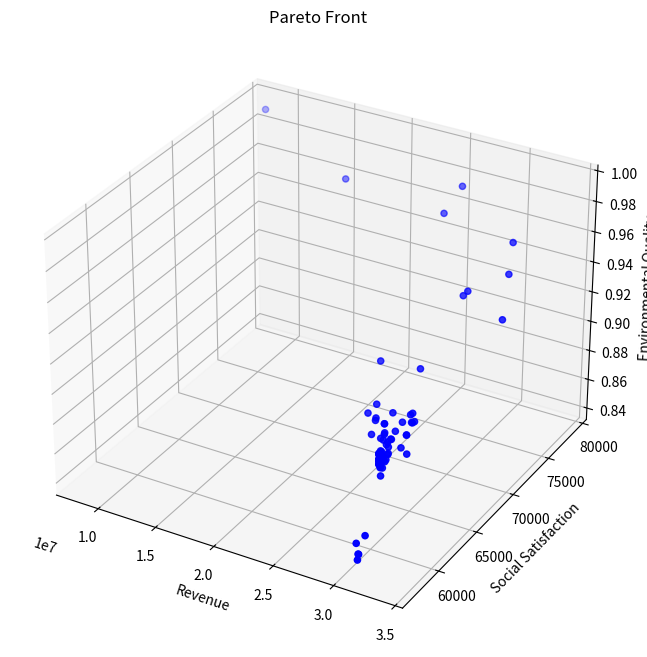

Write the Python code that produced this figure. (Note: this script raises an exception after producing the figure.)
from typing import List, Tuple

import matplotlib.pyplot as plt
import numpy as np
from mpl_toolkits.mplot3d import Axes3D


class TourismOptimization:
    def __init__(self):
        # 模型系数
        self.k1 = 0.1  # 环保投资效率系数
        self.k2 = 0.05  # 碳排放影响系数
        self.k3 = 0.2  # 自然恢复系数
        self.k4 = 0.15  # 基础设施发展系数
        self.k5 = 0.3  # 基础设施投资系数
        self.k6 = 0.25  # 环保投资系数

        # 社会满意度参数
        self.a1 = 0.01  # 游客数量对居民满意度的影响系数
        self.a2 = 0.02  # 旅游税对游客满意度的影响系数
        self.a3 = 0.015  # 消费水平对游客满意度的影响系数
        self.b1 = 100  # 居民基础满意度
        self.b2 = 100  # 游客基础满意度

        # 发展参数
        self.gamma = 0.1  # 游客增长率
        self.delta = 0.05  # 环境影响因子

        # 约束条件上限
        self.Nt_max = 5000000  # 最大游客数量
        self.tau_max = 100  # 最大旅游税
        self.Pt_max = 10000  # 最大游客消费
        self.CO2_max = 500000  # 最大碳排放量
        self.E_min = 50  # 最小环境质量指数

        # 其他参数
        self.Ch = 1000  # 隐性成本
        self.CO2p = 0.5  # 人均碳排放量
        self.Rnature = 100  # 自然恢复能力基准值

        # 系统动态参数
        self.dt = 0.1  # 时间步长
        self.E = self.E_min  # 初始环境质量
        self.Cinfra = 1000  # 初始基础设施容量

        # 新增参数
        self.Cwater = 1000  # 水资源容量
        self.Cwaste = 1000  # 废物处理容量
        self.a4 = 0.01  # 游客数量对游客满意度的影响系数
        self.b3 = 10  # 废物处理基准增长率

    def calculate_revenue(self, x: np.ndarray) -> float:
        """计算总收入"""
        Nt, tau_t, Pt = x
        return Pt * Nt  # 简化为游客消费与数量的乘积

    def calculate_social_satisfaction(self, x: np.ndarray) -> float:
        """计算社会满意度"""
        Nt, tau_t, Pt = x
        # 居民满意度包含二次项
        S_residents = self.a1 * Nt * Nt + self.a2 * Nt + self.b1
        # 游客满意度新增游客数量影响
        S_tourists = self.a3 * Pt + self.a4 * Nt + self.b2
        # 加权平均
        return 0.5 * S_residents + 0.5 * S_tourists

    def calculate_environmental_quality(self, x: np.ndarray) -> float:
        """计算环境质量指数"""
        Nt, tau_t, Pt = x
        return (
            self.k1 * self.CO2p * Nt / self.CO2_max
            + self.k2 * Nt / self.Cinfra
            + self.k3 * Nt / self.Cwater
        )

    def calculate_dCwaste_dt(self, x: np.ndarray) -> float:
        """计算废物处理容量的变化率 dCwaste/dt"""
        Nt, tau_t, Pt = x
        Pb = self.k5 * tau_t * Nt  # 基础设施投资
        return self.k4 * Pb + self.b3

    def calculate_next_Nt(self, x: np.ndarray, E: float) -> float:
        """计算下一时刻的游客数量"""
        Nt, tau_t, Pt = x
        Stourists = -self.a2 * tau_t - self.a3 * Pt + self.b2
        return Nt * (1 + self.gamma * Stourists / 100) - self.delta * (self.E_min - E)

    def constraints(self, x: np.ndarray) -> List[float]:
        """检查所有约束条件"""
        Nt, tau_t, Pt = x
        return [
            self.Nt_max - Nt,  # 游客数量上限约束
            self.tau_max - tau_t,  # 旅游税上限约束
            self.Pt_max - Pt,  # 消费上限约束
            self.CO2_max - Nt * self.CO2p,  # 碳排放约束
            -self.a1 * Nt + self.b1 - 60,  # 居民满意度最低要求
            Nt,  # 游客数量非负
            tau_t,  # 旅游税非负
            Pt,  # 消费非负
        ]

    def is_feasible(self, x: np.ndarray) -> bool:
        """检查解是否满足所有约束条件"""
        return all(c >= 0 for c in self.constraints(x))

    def dominates(
        self, obj1: Tuple[float, float, float], obj2: Tuple[float, float, float]
    ) -> bool:
        """检查obj1是否支配obj2"""
        return all(o1 >= o2 for o1, o2 in zip(obj1, obj2)) and any(
            o1 > o2 for o1, o2 in zip(obj1, obj2)
        )

    def crossover_and_mutate(
        self, parent1: np.ndarray, parent2: np.ndarray
    ) -> np.ndarray:
        """进行交叉和变异操作"""
        # 算术交叉
        alpha = np.random.random()
        child = alpha * parent1 + (1 - alpha) * parent2

        # 变异
        mutation_rate = 0.1
        if np.random.random() < mutation_rate:
            mutation_strength = 0.1
            child += np.random.normal(0, mutation_strength, size=3)

        # 确保在约束范围内
        child[0] = np.clip(child[0], 0, self.Nt_max)
        child[1] = np.clip(child[1], 0, self.tau_max)
        child[2] = np.clip(child[2], 0, self.Pt_max)

        return child

    def pareto_optimization(
        self, population_size: int = 100, generations: int = 50
    ) -> List[np.ndarray]:
        """执行帕累托优化"""
        # 初始化种群
        population = []
        while len(population) < population_size:
            x = np.array(
                [
                    np.random.uniform(0, self.Nt_max),
                    np.random.uniform(0, self.tau_max),
                    np.random.uniform(0, self.Pt_max),
                ]
            )
            if self.is_feasible(x):
                population.append(x)

        pareto_front = []
        for generation in range(generations):
            # 评估当前种群的目标函数值
            objectives = []
            for solution in population:
                if self.is_feasible(solution):
                    obj1 = self.calculate_revenue(solution)
                    obj2 = self.calculate_social_satisfaction(solution)
                    obj3 = self.calculate_environmental_quality(solution)
                    objectives.append((obj1, obj2, obj3))
                else:
                    objectives.append((-np.inf, -np.inf, -np.inf))

            # 更新帕累托前沿
            for i, solution in enumerate(population):
                if not self.is_feasible(solution):
                    continue
                dominated = False
                for j, other_solution in enumerate(population):
                    if (
                        i != j
                        and self.is_feasible(other_solution)
                        and self.dominates(objectives[j], objectives[i])
                    ):
                        dominated = True
                        break
                if not dominated:
                    pareto_front.append(solution)

            # 生成新种群
            new_population = []
            while len(new_population) < population_size:
                # 锦标赛选择
                tournament = np.random.choice(len(population), 2, replace=False)
                if objectives[tournament[0]][0] > objectives[tournament[1]][0]:
                    parent1 = population[tournament[0]]
                else:
                    parent1 = population[tournament[1]]

                tournament = np.random.choice(len(population), 2, replace=False)
                if objectives[tournament[0]][1] > objectives[tournament[1]][1]:
                    parent2 = population[tournament[0]]
                else:
                    parent2 = population[tournament[1]]

                # 交叉和变异
                child = self.crossover_and_mutate(parent1, parent2)
                if self.is_feasible(child):
                    new_population.append(child)

            population = new_population

        # 移除重复解
        pareto_front = np.unique(pareto_front, axis=0)
        return pareto_front

    def simulate_system(self, x: np.ndarray, time_steps: int = 10) -> List[dict]:
        """模拟系统动态变化"""
        history = []
        current_x = x.copy()
        current_Cinfra = self.Cinfra
        current_Cwaste = self.Cwaste

        for t in range(time_steps):
            # 直接计算环境质量，而不是通过变化率
            current_E = self.calculate_environmental_quality(current_x)

            state = {
                "t": t * self.dt,
                "Nt": current_x[0],
                "tau_t": current_x[1],
                "Pt": current_x[2],
                "E": current_E,
                "Cinfra": current_Cinfra,
                "Cwaste": current_Cwaste,
                "Revenue": self.calculate_revenue(current_x),
                "Satisfaction": self.calculate_social_satisfaction(current_x),
            }
            history.append(state)

            # 计算其他状态变量的变化率
            dCinfra = self.calculate_dCinfra_dt(current_x) * self.dt
            dCwaste = self.calculate_dCwaste_dt(current_x) * self.dt

            # 更新状态变量
            current_Cinfra += dCinfra
            current_Cwaste += dCwaste
            next_Nt = self.calculate_next_Nt(current_x, current_E)
            current_x[0] = np.clip(next_Nt, 0, self.Nt_max)

        return history

    def visualize_pareto_front(self, pareto_front: List[np.ndarray]):
        """可视化帕累托前沿"""
        if len(pareto_front) == 0:
            print("No feasible solutions found!")
            return

        objectives = np.array(
            [
                [
                    self.calculate_revenue(x),
                    self.calculate_social_satisfaction(x),
                    self.calculate_environmental_quality(x),
                ]
                for x in pareto_front
            ]
        )

        fig = plt.figure(figsize=(12, 8))
        ax = fig.add_subplot(111, projection="3d")

        scatter = ax.scatter(
            objectives[:, 0], objectives[:, 1], objectives[:, 2], c="b", marker="o"
        )

        ax.set_xlabel("Revenue")
        ax.set_ylabel("Social Satisfaction")
        ax.set_zlabel("Environmental Quality")
        ax.set_title("Pareto Front")

        plt.show()

    def plot_simulation_results(self, history: List[dict]):
        """绘制模拟结果"""
        t = [state["t"] for state in history]
        Nt = [state["Nt"] for state in history]
        E = [state["E"] for state in history]
        Cinfra = [state["Cinfra"] for state in history]
        Cwaste = [state["Cwaste"] for state in history]  # 新增废物处理容量数据
        Revenue = [state["Revenue"] for state in history]
        Satisfaction = [state["Satisfaction"] for state in history]

        fig, axes = plt.subplots(3, 2, figsize=(15, 15))  # 增加图表数量

        # 游客数量变化
        axes[0, 0].plot(t, Nt)
        axes[0, 0].set_title("Tourist Numbers")
        axes[0, 0].set_xlabel("Time")
        axes[0, 0].set_ylabel("Nt")

        # 环境质量变化
        axes[0, 1].plot(t, E)
        axes[0, 1].set_title("Environmental Quality")
        axes[0, 1].set_xlabel("Time")
        axes[0, 1].set_ylabel("E")

        # 基础设施容量变化
        axes[1, 0].plot(t, Cinfra)
        axes[1, 0].set_title("Infrastructure Capacity")
        axes[1, 0].set_xlabel("Time")
        axes[1, 0].set_ylabel("Cinfra")

        # 废物处理容量变化
        axes[2, 0].plot(t, Cwaste)
        axes[2, 0].set_title("Waste Treatment Capacity")
        axes[2, 0].set_xlabel("Time")
        axes[2, 0].set_ylabel("Cwaste")

        # 收入和满意度变化
        ax2 = axes[1, 1].twinx()
        (l1,) = axes[1, 1].plot(t, Revenue, "b-", label="Revenue")
        (l2,) = ax2.plot(t, Satisfaction, "r-", label="Satisfaction")
        axes[1, 1].set_xlabel("Time")
        axes[1, 1].set_ylabel("Revenue", color="b")
        ax2.set_ylabel("Satisfaction", color="r")
        axes[1, 1].legend(handles=[l1, l2])

        plt.tight_layout()
        plt.show()


def main():
    # 设置随机种子以保证结果可重复
    np.random.seed(42)

    # 创建优化器实例
    optimizer = TourismOptimization()

    # 执行帕累托优化
    print("正在进行帕累托优化...")
    pareto_front = optimizer.pareto_optimization(population_size=100, generations=50)

    # 可视化帕累托前沿
    print(f"找到 {len(pareto_front)} 个帕累托最优解")
    optimizer.visualize_pareto_front(pareto_front)

    # 选择一个示例解进行系统动态模拟
    if len(pareto_front) > 0:
        # 选择收入最高的解作为示例
        example_solution = max(
            pareto_front, key=lambda x: optimizer.calculate_revenue(x)
        )

        print("\n选定的示例解：")
        print(f"游客数量: {example_solution[0]:.0f}")
        print(f"旅游税: {example_solution[1]:.2f}")
        print(f"游客消费: {example_solution[2]:.2f}")
        print(f"预期收入: {optimizer.calculate_revenue(example_solution):.2f}")
        print(
            f"社会满意度: {optimizer.calculate_social_satisfaction(example_solution):.2f}"
        )
        print(
            f"环境质量: {optimizer.calculate_environmental_quality(example_solution):.2f}"
        )

        # 模拟系统动态变化
        print("\n正在模拟系统动态变化...")
        history = optimizer.simulate_system(example_solution, time_steps=50)

        # 可视化模拟结果
        optimizer.plot_simulation_results(history)
    else:
        print("未找到可行解！")


if __name__ == "__main__":
    main()
